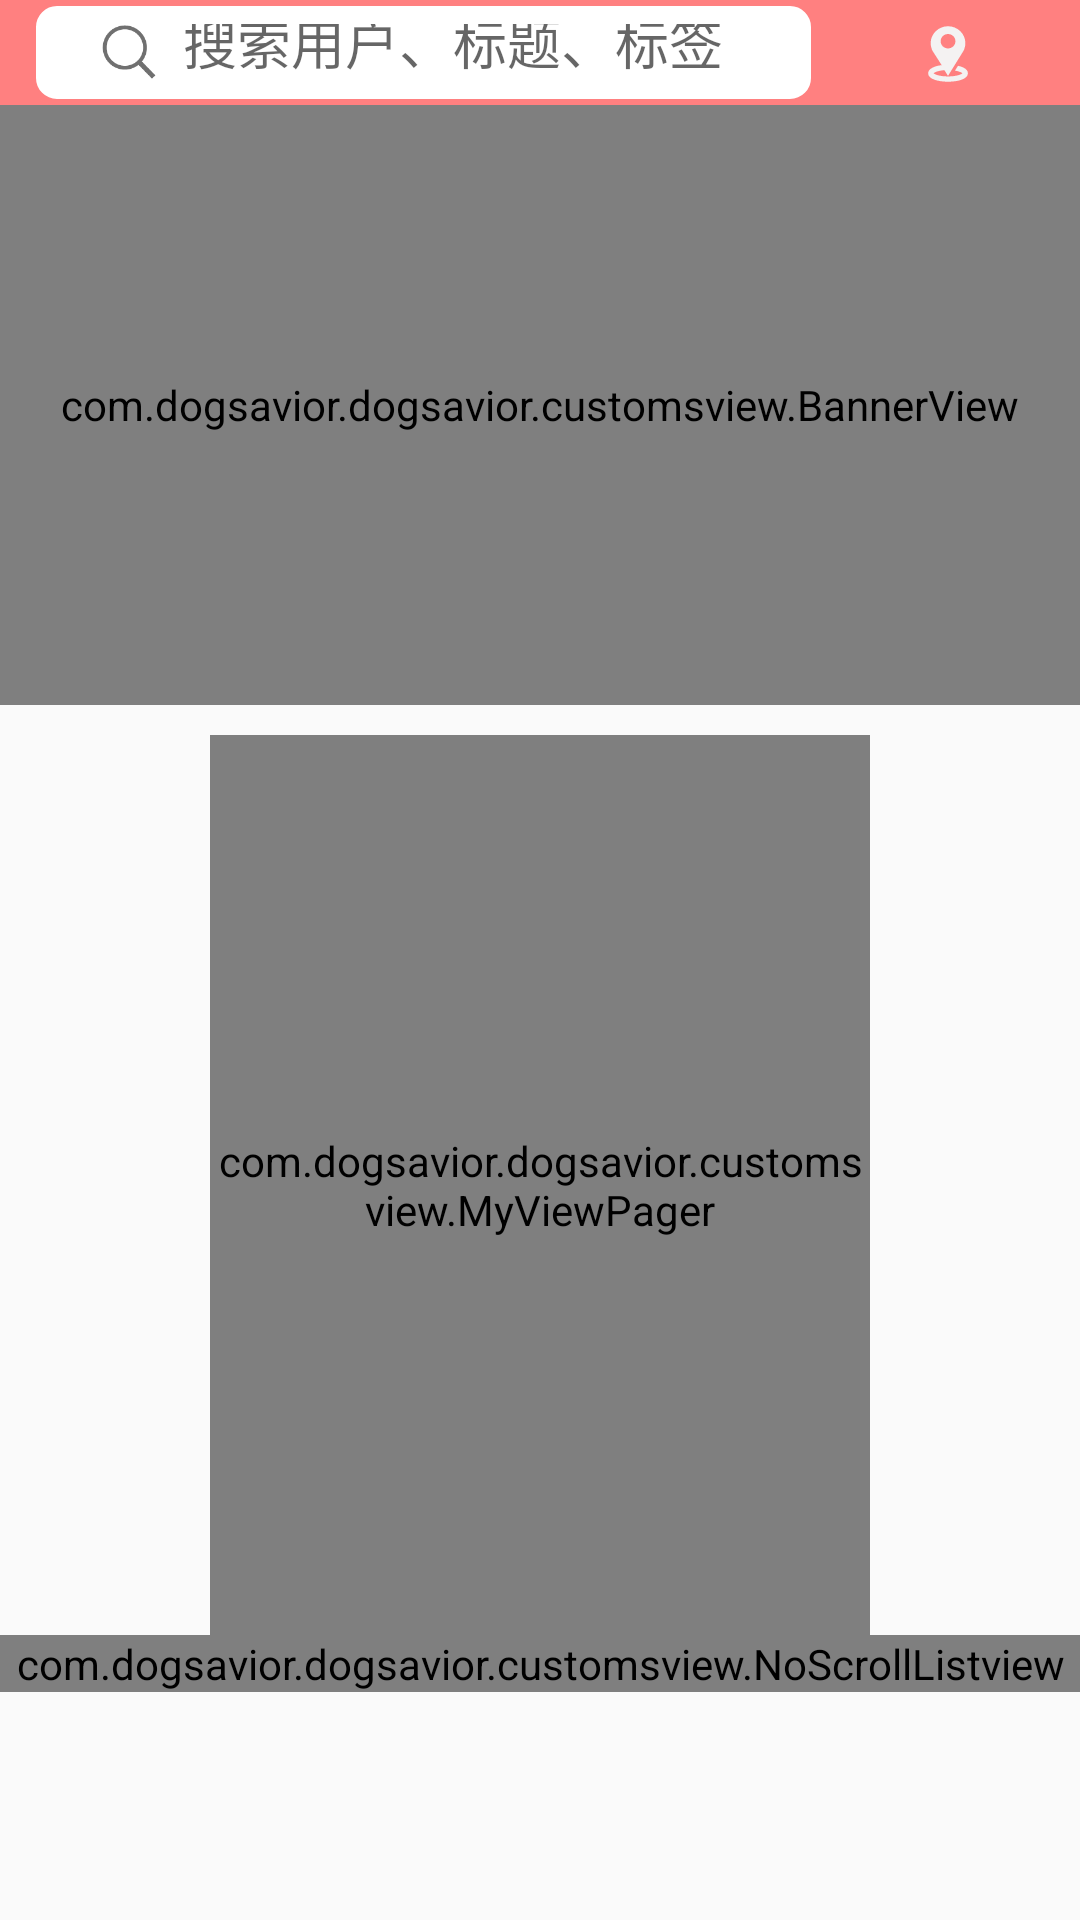

Produce the Android XML layout that renders to this screen, including the resource entries it uses.
<!-- AndroidManifest.xml: application theme Theme.AppCompat.Light.NoActionBar -->
<!-- res/layout/fragment_home.xml -->
<?xml version="1.0" encoding="utf-8"?>
<LinearLayout xmlns:android="http://schemas.android.com/apk/res/android"
    android:descendantFocusability="blocksDescendants"
    android:layout_width="match_parent"
    android:id="@+id/ll_home"
    android:layout_height="match_parent"
    android:orientation="vertical">

    <LinearLayout
        android:background="@color/colorApp"
        android:gravity="center"
        android:layout_width="match_parent"
        android:layout_height="35dp"
        android:orientation="horizontal">
        <LinearLayout
            android:layout_marginLeft="10dp"
            android:gravity="center"
            android:background="@drawable/reg"
            android:layout_weight="3"
            android:layout_width="0dp"
            android:layout_height="wrap_content">

            <ImageView
                android:gravity="right"
                android:id="@+id/iv_search"
                android:src="@mipmap/search"
                android:layout_width="20dp"
                android:layout_height="20dp" />

            <EditText
                android:alpha="26"
                android:background="@null"
                android:gravity="left"
                android:focusable="false"
                android:padding="8dp"
                android:hint="@string/search"
                android:id="@+id/et_title_search"
                android:layout_width="wrap_content"
                android:layout_height="wrap_content" />
        </LinearLayout>

        <LinearLayout
            android:gravity="center"
            android:layout_weight="1"
            android:layout_width="0dp"
            android:layout_height="wrap_content">

            <TextView
                android:layout_marginTop="5dp"
            android:textColor="@color/colorWhite"
            android:textSize="16sp"
            android:gravity="center"
            android:drawableTop="@mipmap/add"
            android:id="@+id/title_city"
            android:layout_width="wrap_content"
            android:layout_height="wrap_content" />

        </LinearLayout>

        
                
                
                
                
                

    </LinearLayout>

    <ScrollView
            android:layout_width="match_parent"
            android:layout_height="wrap_content">
        <LinearLayout
            android:clipChildren="false"
            android:orientation="vertical"
            android:layout_width="match_parent"
            android:layout_height="wrap_content">

            <com.dogsavior.dogsavior.customsview.BannerView
                android:id="@+id/banner_view"
                android:layout_width="match_parent"
                android:layout_height="200dp">
            </com.dogsavior.dogsavior.customsview.BannerView>

            <com.dogsavior.dogsavior.customsview.MyViewPager
                android:id="@+id/vp_home"
                android:layout_marginLeft="70dp"
                android:layout_marginRight="70dp"
                android:layout_marginTop="10dp"
                android:clipChildren="false"
                android:layout_width="match_parent"
                android:layout_height="300dp">
            </com.dogsavior.dogsavior.customsview.MyViewPager>

            
                
                
                
                

                
                    
                    
                    
                    
                    

                
                    
                    
                    
                    
                    

                
                    
                    
                    
                    
                    

                
                    
                    
                    
                    
                    

                
                    
                    
                    
                    
                    

                
                    
                    
                    
                    
                    

                
                    
                    
                    
                    
                    
            

            
                
                
                
                
                

                
                    
                    
                    
                    
                    
                    
                    
                    

                
                    
                    
                    
                    
                    
                    
                    
                    

                
                    
                    
                    
                    
                    
                    
                    
                    

                
                    
                    
                    
                    
                    
                    
                    
                    

            

            <com.dogsavior.dogsavior.customsview.NoScrollListview
                android:id="@+id/lv"
                android:layout_width="match_parent"
                android:layout_height="wrap_content">
            </com.dogsavior.dogsavior.customsview.NoScrollListview>

        </LinearLayout>
    </ScrollView>

</LinearLayout>
<!-- resources referenced by this layout -->
<resources>
  <color name="colorApp">#ff8080</color>
  <color name="colorWhite">#ffffff</color>
  <!-- drawable reg (drawable) -->
  <?xml version="1.0" encoding="utf-8"?>
  <shape xmlns:android="http://schemas.android.com/apk/res/android" >
  
      
      <solid android:color="@color/colorWhite" />
  
      
      <corners
          android:bottomLeftRadius="8dp"
          android:bottomRightRadius="8dp"
          android:topLeftRadius="8dp"
          android:topRightRadius="8dp" />
      
      <stroke
          android:width="2dp"
          android:color="@color/colorApp" />
  
  </shape>
  <!-- mipmap add: png bitmap (mipmap-xxhdpi, 1501 bytes) -->
  <!-- mipmap homeiv1: png bitmap (mipmap-xxhdpi, 8508 bytes) -->
  <!-- mipmap homeiv2: png bitmap (mipmap-xxhdpi, 5923 bytes) -->
  <!-- mipmap homeiv3: png bitmap (mipmap-xxhdpi, 5443 bytes) -->
  <!-- mipmap homeiv4: png bitmap (mipmap-xxhdpi, 5081 bytes) -->
  <!-- mipmap massage: png bitmap (mipmap-xxxhdpi, 1258 bytes) -->
  <!-- mipmap search: png bitmap (mipmap-xxhdpi, 2020 bytes) -->
  <!-- mipmap slide1: jpg bitmap (mipmap-xxhdpi, 163087 bytes) -->
  <!-- mipmap slide2: jpg bitmap (mipmap-xxhdpi, 175623 bytes) -->
  <string name="search">搜索用户、标题、标签</string>
</resources>
